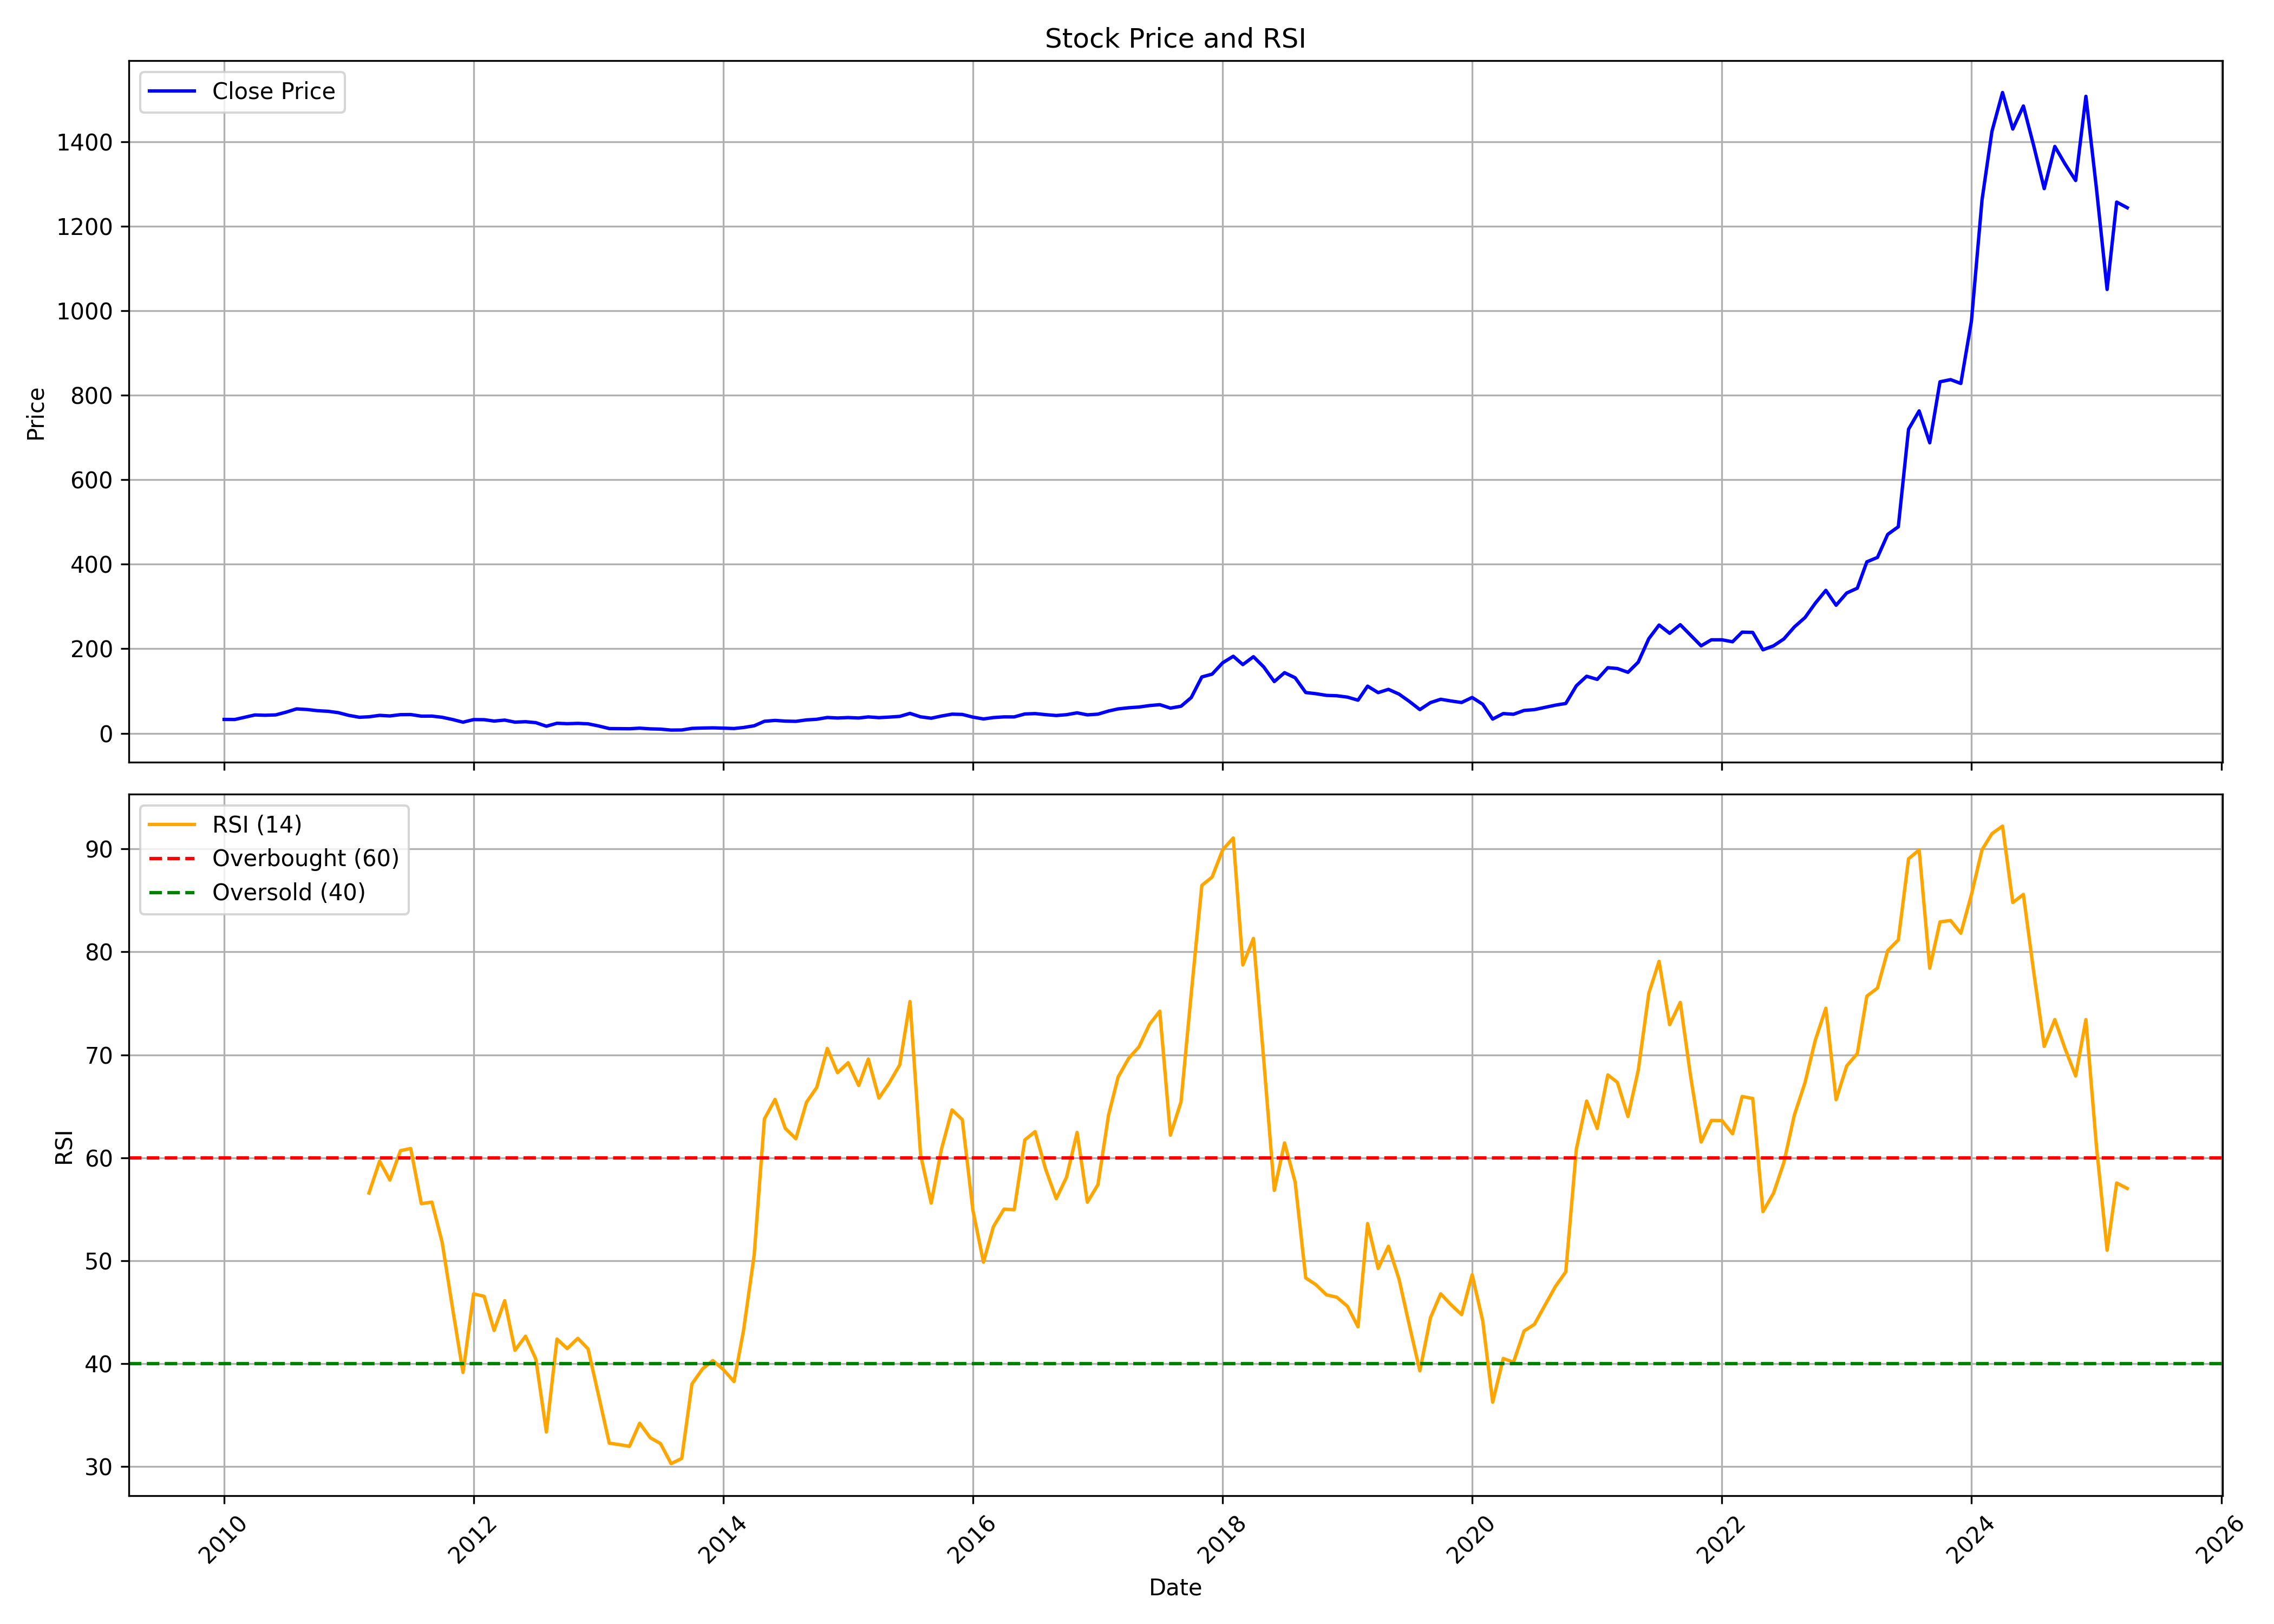

The table this chart was drawn from, first rows:
, Unnamed: 0, date, symbol, open, high, low, close, volume, rsi
0, 0, 2010-01-01, ACE, 35.03, 43.2, 30.27, 32.74, 7355871, 
1, 1, 2010-02-01, ACE, 32.69, 35.89, 31.22, 32.56, 2099680, 
2, 2, 2010-03-01, ACE, 32.56, 39.87, 32.56, 37.62, 6537081, 
3, 3, 2010-04-01, ACE, 37.88, 48.09, 37.62, 43.33, 14100729, 
4, 4, 2010-05-01, ACE, 44.07, 46.06, 37.22, 42.61, 3887595, 
5, 5, 2010-06-01, ACE, 43.14, 50.92, 38.9, 43.5, 2900966, 
6, 6, 2010-07-01, ACE, 42.75, 57.38, 42.48, 49.91, 5608986, 
7, 7, 2010-08-01, ACE, 52.16, 62.51, 46.41, 57.69, 8062069, 
8, 8, 2010-09-01, ACE, 58, 63.57, 55.48, 56.23, 5303892, 
9, 9, 2010-10-01, ACE, 56.67, 61.4, 52.6, 53.44, 4332722, 
10, 10, 2010-11-01, ACE, 55.08, 66.48, 42.61, 52.03, 7471090, 
11, 11, 2010-12-01, ACE, 52.16, 55.26, 44.2, 48.8, 2559206, 
12, 12, 2011-01-01, ACE, 49.24, 52.34, 38.94, 42.3, 2290830, 
13, 13, 2011-02-01, ACE, 42.7, 44.91, 36.38, 37.88, 1630300, 
14, 14, 2011-03-01, ACE, 39.01, 40.73, 34.4, 39.01, 5306024, 56.58
15, 15, 2011-04-01, ACE, 39.1, 45.85, 38.02, 42.41, 3638490, 59.68
16, 16, 2011-05-01, ACE, 42.54, 44.62, 36.84, 41, 2813417, 57.84
17, 17, 2011-06-01, ACE, 39.69, 45.44, 39.19, 44.08, 2707521, 60.7
18, 18, 2011-07-01, ACE, 44.67, 45.94, 39.47, 44.31, 2131128, 60.91
19, 19, 2011-08-01, ACE, 45.71, 46.12, 35.3, 40.51, 1684029, 55.55
20, 20, 2011-09-01, ACE, 40.51, 45.62, 38.29, 40.64, 2088846, 55.7
21, 21, 2011-10-01, ACE, 41.48, 42.59, 35.36, 37.82, 1305793, 51.79
22, 22, 2011-11-01, ACE, 37.96, 38.88, 24.49, 32.45, 3133597, 45.28
23, 23, 2011-12-01, ACE, 33.37, 36.11, 23.14, 26.25, 2224516, 39.15
24, 24, 2012-01-01, ACE, 26.38, 35.18, 25.92, 32.36, 1593622, 46.79
25, 25, 2012-02-01, ACE, 31.62, 38.14, 30.69, 32.12, 1891311, 46.55
26, 26, 2012-03-01, ACE, 32.87, 33.33, 26.8, 28.88, 1074468, 43.23
27, 27, 2012-04-01, ACE, 30.04, 33.05, 28.24, 31.15, 1528282, 46.13
28, 28, 2012-05-01, ACE, 30.83, 31.48, 25.92, 26.34, 532196, 41.31
29, 29, 2012-06-01, ACE, 26.76, 28.51, 25.27, 27.36, 567040, 42.67
30, 30, 2012-07-01, ACE, 27.5, 29.63, 23.65, 25.14, 942308, 40.46
31, 31, 2012-08-01, ACE, 25.09, 26.71, 14.81, 16.66, 1617733, 33.37
32, 32, 2012-09-01, ACE, 16.99, 27.77, 16.2, 23.7, 5876803, 42.4
33, 33, 2012-10-01, ACE, 24.07, 27.47, 22.16, 22.62, 1599065, 41.48
34, 34, 2012-11-01, ACE, 22.72, 26.87, 22.44, 23.42, 2163926, 42.47
35, 35, 2012-12-01, ACE, 23.56, 26.03, 21.55, 22.34, 6041770, 41.44
36, 36, 2013-01-01, ACE, 22.53, 23.09, 16.89, 17.26, 4044492, 36.88
37, 37, 2013-02-01, ACE, 17.26, 17.63, 10.91, 11.15, 4289698, 32.29
38, 38, 2013-03-01, ACE, 11.19, 13.85, 10.31, 10.96, 3746400, 32.16
39, 39, 2013-04-01, ACE, 11.01, 12.97, 10.63, 10.73, 5491113, 31.98
40, 40, 2013-05-01, ACE, 10.73, 14.6, 10.73, 12.08, 7833919, 34.23
41, 41, 2013-06-01, ACE, 11.94, 12.5, 9.702, 10.45, 1830227, 32.82
42, 42, 2013-07-01, ACE, 10.49, 13.06, 8.956, 9.795, 4800421, 32.25
43, 43, 2013-08-01, ACE, 9.609, 10.03, 7.276, 7.556, 2591694, 30.3
44, 44, 2013-09-01, ACE, 7.569, 9.092, 7.283, 7.807, 2417002, 30.8
45, 45, 2013-10-01, ACE, 7.902, 13.47, 7.759, 11.57, 5846171, 38.04
46, 46, 2013-11-01, ACE, 11.9, 13.99, 11.66, 12.38, 5138614, 39.51
47, 47, 2013-12-01, ACE, 12.47, 14.47, 11.33, 12.8, 4052250, 40.31
48, 48, 2014-01-01, ACE, 12.95, 14.95, 11.76, 12.14, 4937740, 39.43
49, 49, 2014-02-01, ACE, 12.14, 12.57, 11.04, 11.28, 1426344, 38.28
50, 50, 2014-03-01, ACE, 11.42, 14.66, 10.81, 13.66, 6459986, 43.25
51, 51, 2014-04-01, ACE, 13.8, 21.18, 13.33, 17.71, 14510112, 50.55
52, 52, 2014-05-01, ACE, 17.71, 30.56, 17.33, 28.37, 18788359, 63.78
53, 53, 2014-06-01, ACE, 28.75, 30.42, 22.42, 30.42, 6895305, 65.67
54, 54, 2014-07-01, ACE, 30.85, 33.27, 26.13, 28.8, 6346099, 62.87
55, 55, 2014-08-01, ACE, 28.08, 31.52, 24.88, 28.22, 3699280, 61.85
56, 56, 2014-09-01, ACE, 27.31, 36.67, 27.31, 31.61, 12737181, 65.39
57, 57, 2014-10-01, ACE, 31.32, 35.24, 26.07, 33.09, 4299089, 66.83
58, 58, 2014-11-01, ACE, 33.62, 43.83, 32.47, 37.34, 13100537, 70.62
59, 59, 2014-12-01, ACE, 37.29, 41.45, 30.66, 36.15, 4836772, 68.26
... 124 more rows
